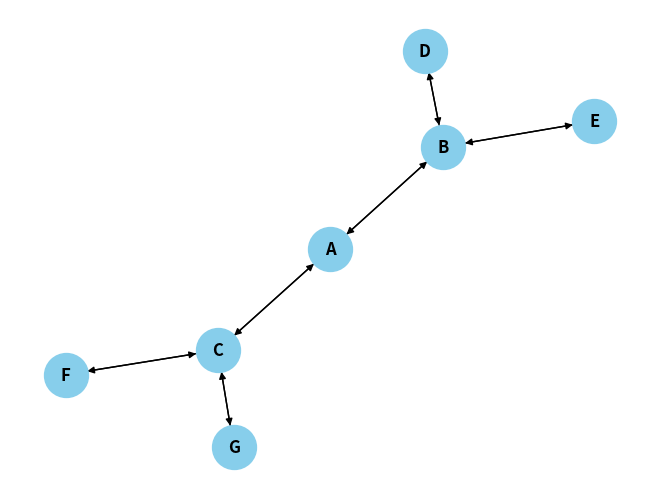

Write the Python code that produced this figure.
from collections import deque
import networkx as nx
import matplotlib.pyplot as plt
                
def bfsModified(graph_fst, start_fst, graph_snd, start_snd):
    alignment_cost = 0
    visited_fst = set()
    queue_fst = deque([start_fst])
    visited_fst.add(start_fst)
    
    visited_snd = set()
    queue_snd = deque([start_snd])
    visited_snd.add(start_snd)

    while queue_fst or queue_snd:
        if len(queue_fst) == 0:
            alignment_cost += len(queue_snd)
            print("Second graph is longer")
            break
        if len(queue_snd) == 0:
            alignment_cost += len(queue_fst)
            print("First graph is longer")
            break
            
        current_node_fst = queue_fst.popleft()
        
        current_node_snd = queue_snd.popleft()
        
        if current_node_fst != current_node_snd:
            alignment_cost += 1
            print("------------ \nFirst graph: " + current_node_fst + "\nSecond graph: " + current_node_snd)

        for neighbor_fst in graph_fst[current_node_fst]:
            if neighbor_fst not in visited_fst:
                queue_fst.append(neighbor_fst)
                visited_fst.add(neighbor_fst)
        
        for neighbor_snd in graph_snd[current_node_snd]:
            if neighbor_snd not in visited_snd:
                queue_snd.append(neighbor_snd)
                visited_snd.add(neighbor_snd)
        
    print("------------ \nAligment cost: ", alignment_cost)


if __name__ == "__main__":
    #adjacency list
    graph_fst = {
        'A': ['B', 'C'],
        'B': ['A', 'D', 'E'],
        'C': ['A', 'F', 'G'],
        'D': ['B'],
        'E': ['B'],
        'F': ['C'],
        'G': ['C']
    }
    
    graph_snd = {
        'A': ['B', 'C'],
        'B': ['A', 'D', 'M'],
        'C': ['A'],
        'D': ['B'],
        'M': ['B']
    }

    bfsModified(graph_fst, 'A', graph_snd, 'A')


G = nx.DiGraph(graph_fst)

# Draw the graph using networkx and matplotlib
pos = nx.spring_layout(G, seed=42) 
nx.draw(G, pos, with_labels=True, node_size=1000, node_color='skyblue', font_size=12, font_weight='bold')
plt.show() 
